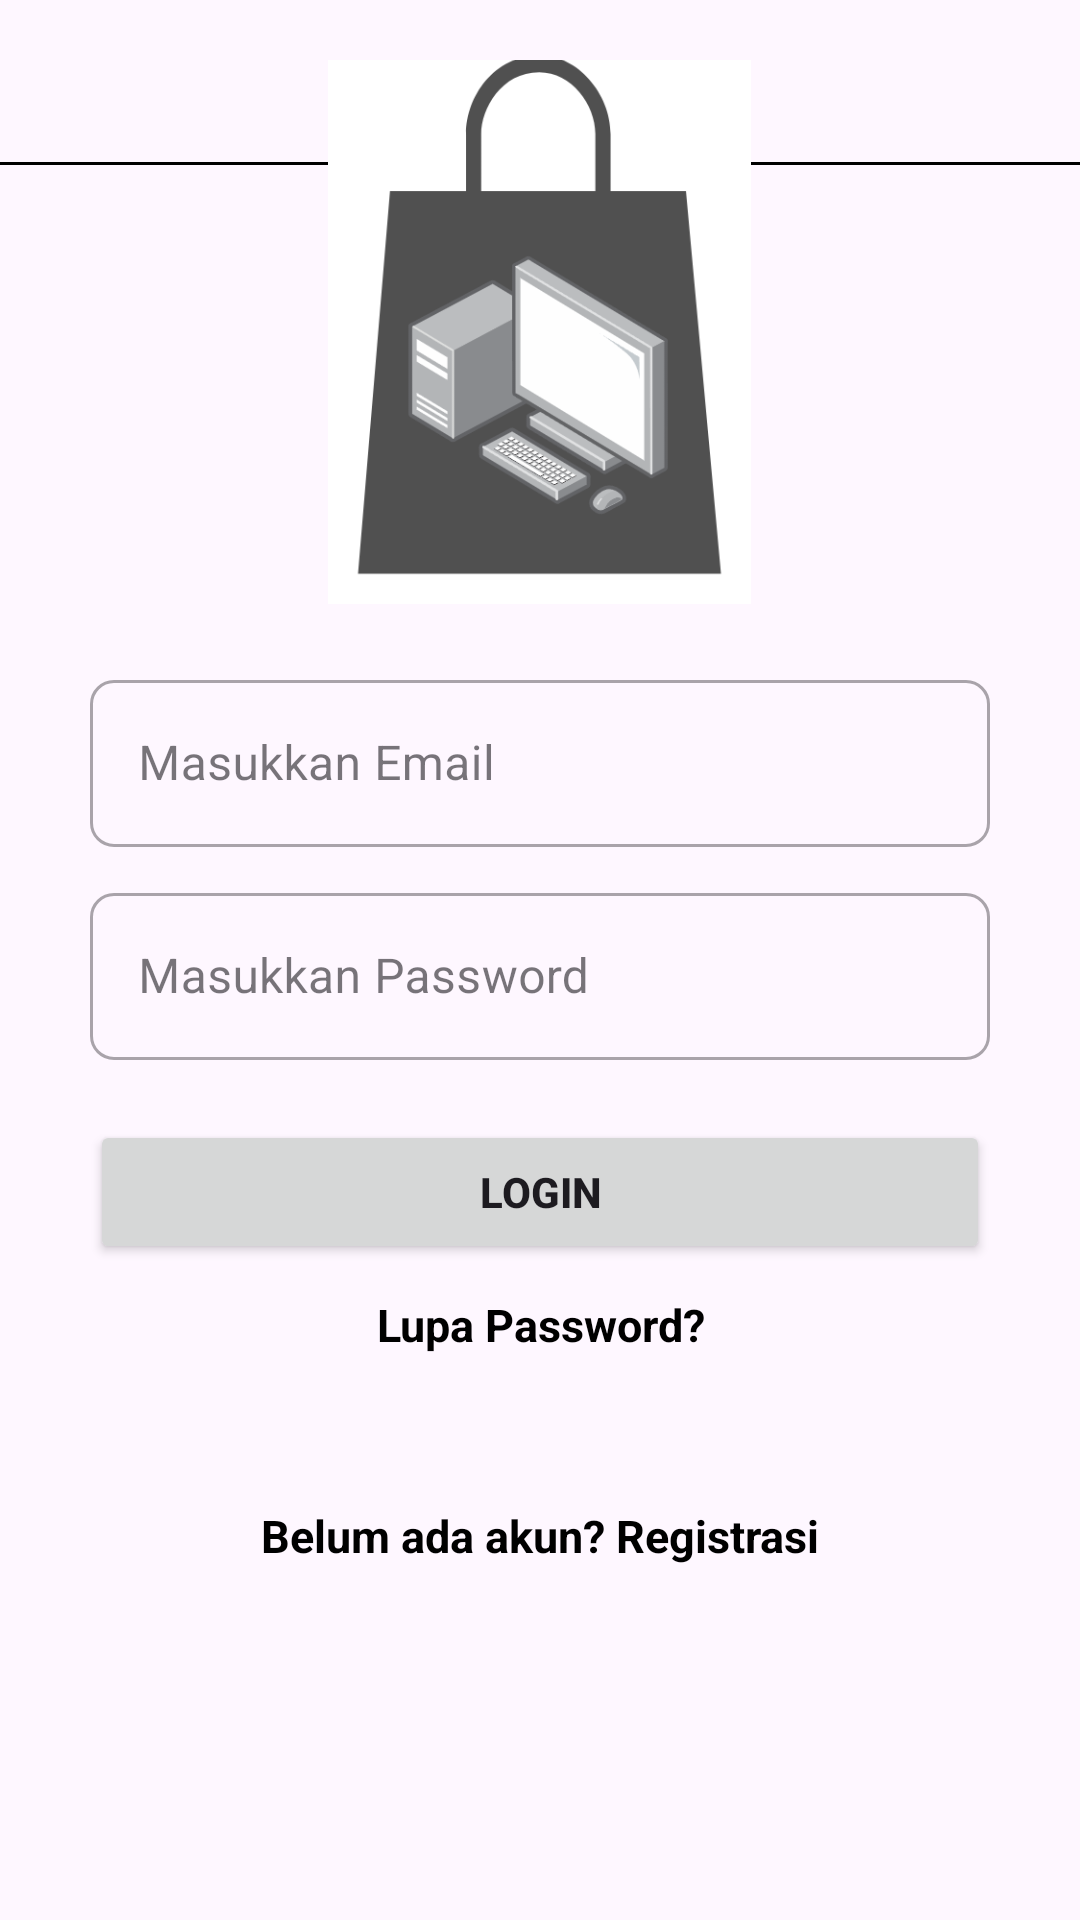

The Android layout XML behind this screen, and the referenced resources:
<!-- AndroidManifest.xml: application theme Default -->
<!-- res/layout/activity_login.xml -->
<?xml version="1.0" encoding="utf-8"?>
<RelativeLayout xmlns:android="http://schemas.android.com/apk/res/android"
    xmlns:app="http://schemas.android.com/apk/res-auto"
    xmlns:tools="http://schemas.android.com/tools"
    android:layout_width="match_parent"
    android:layout_height="wrap_content"
    android:orientation="vertical"
    tools:context=".LoginActivity">

    <RelativeLayout
        android:layout_width="match_parent"
        android:layout_height="55dp"
        android:id="@+id/toolbarRl">

        <TextView
            android:layout_width="wrap_content"
            android:layout_height="wrap_content"
            android:id="@+id/toolbarTitleTv"
            android:text="Login"
            android:layout_centerInParent="true"
            style="@style/TextAppearance.MaterialComponents.Body1"/>

        <View
            android:layout_width="match_parent"
            android:layout_height="1dp"
            android:layout_alignParentBottom="true"
            android:background="@color/black"/>
    </RelativeLayout>

    <RelativeLayout
        android:layout_width="match_parent"
        android:layout_height="match_parent"
        android:orientation="vertical"
        android:padding="20dp"
        android:gravity="center">

        <ImageView
            android:id="@+id/gambar"
            android:layout_width="255dp"
            android:layout_height="193dp"
            android:layout_below="@id/toolbarRl"
            android:layout_centerHorizontal="true"
            android:src="@drawable/logo"
            android:layout_marginTop="-100dp"
            tools:ignore="NotSibling" />

        <LinearLayout
            android:id="@+id/linear1"
            android:layout_below="@+id/gambar"
            android:padding="10dp"
            android:layout_width="match_parent"
            android:layout_height="wrap_content"
            android:orientation="vertical"
            android:gravity="center">

            
            <com.google.android.material.textfield.TextInputLayout
                style="@style/Widget.MaterialComponents.TextInputLayout.OutlinedBox"
                android:layout_width="match_parent"
                android:layout_height="wrap_content"
                android:layout_marginTop="10dp"
                app:boxCornerRadiusBottomEnd="8dp"
                app:boxCornerRadiusBottomStart="8dp"
                app:boxCornerRadiusTopEnd="8dp"
                app:boxCornerRadiusTopStart="8dp"
                tools:ignore="TouchTargetSizeCheck">
                <EditText
                    android:id="@+id/emailEt"
                    android:inputType="textEmailAddress"
                    android:layout_width="match_parent"
                    android:layout_height="wrap_content"
                    android:hint="Masukkan Email"
                    tools:ignore="HardcodedText,TouchTargetSizeCheck"/>
            </com.google.android.material.textfield.TextInputLayout>


            
            <com.google.android.material.textfield.TextInputLayout
                style="@style/Widget.MaterialComponents.TextInputLayout.OutlinedBox"
                android:layout_width="match_parent"
                android:layout_height="wrap_content"
                android:layout_marginTop="10dp"
                app:boxCornerRadiusBottomEnd="8dp"
                app:boxCornerRadiusBottomStart="8dp"
                app:boxCornerRadiusTopEnd="8dp"
                app:boxCornerRadiusTopStart="8dp"
                tools:ignore="TouchTargetSizeCheck">
                <EditText
                    android:id="@+id/passwordEt"
                    android:layout_width="match_parent"
                    android:inputType="textPassword"
                    android:layout_height="wrap_content"
                    android:hint="Masukkan Password"
                    tools:ignore="HardcodedText,TouchTargetSizeCheck"
                    android:layout_marginBottom="20dp"/>
            </com.google.android.material.textfield.TextInputLayout>


            
            <Button
                android:id="@+id/btnLogin"
                android:text="Login"
                android:textStyle="bold"
                android:layout_width="match_parent"
                android:layout_height="wrap_content"/>

            <TextView
                android:id="@+id/lupaPassword"
                android:textSize="15sp"
                android:layout_width="match_parent"
                android:textStyle="bold"
                android:layout_marginTop="10dp"
                android:gravity="center"
                android:layout_height="wrap_content"
                android:textColor="@color/black"
                android:text="Lupa Password?"/>

            <TextView
                android:id="@+id/noAccountTv"
                android:textSize="15sp"
                android:layout_width="match_parent"
                android:textStyle="bold"
                android:layout_marginTop="50dp"
                android:gravity="center"
                android:layout_height="wrap_content"
                android:textColor="@color/black"
                android:text="Belum ada akun? Registrasi"/>

        </LinearLayout>

    </RelativeLayout>

</RelativeLayout>
<!-- resources referenced by this layout -->
<resources>
  <color name="black">#FF000000</color>
  <!-- drawable logo: png bitmap (drawable, 728850 bytes) -->
  <style name="Default" parent="AppTheme" />
  <style name="AppTheme" parent="Theme.Material3.Light.NoActionBar">
      </style>
</resources>
